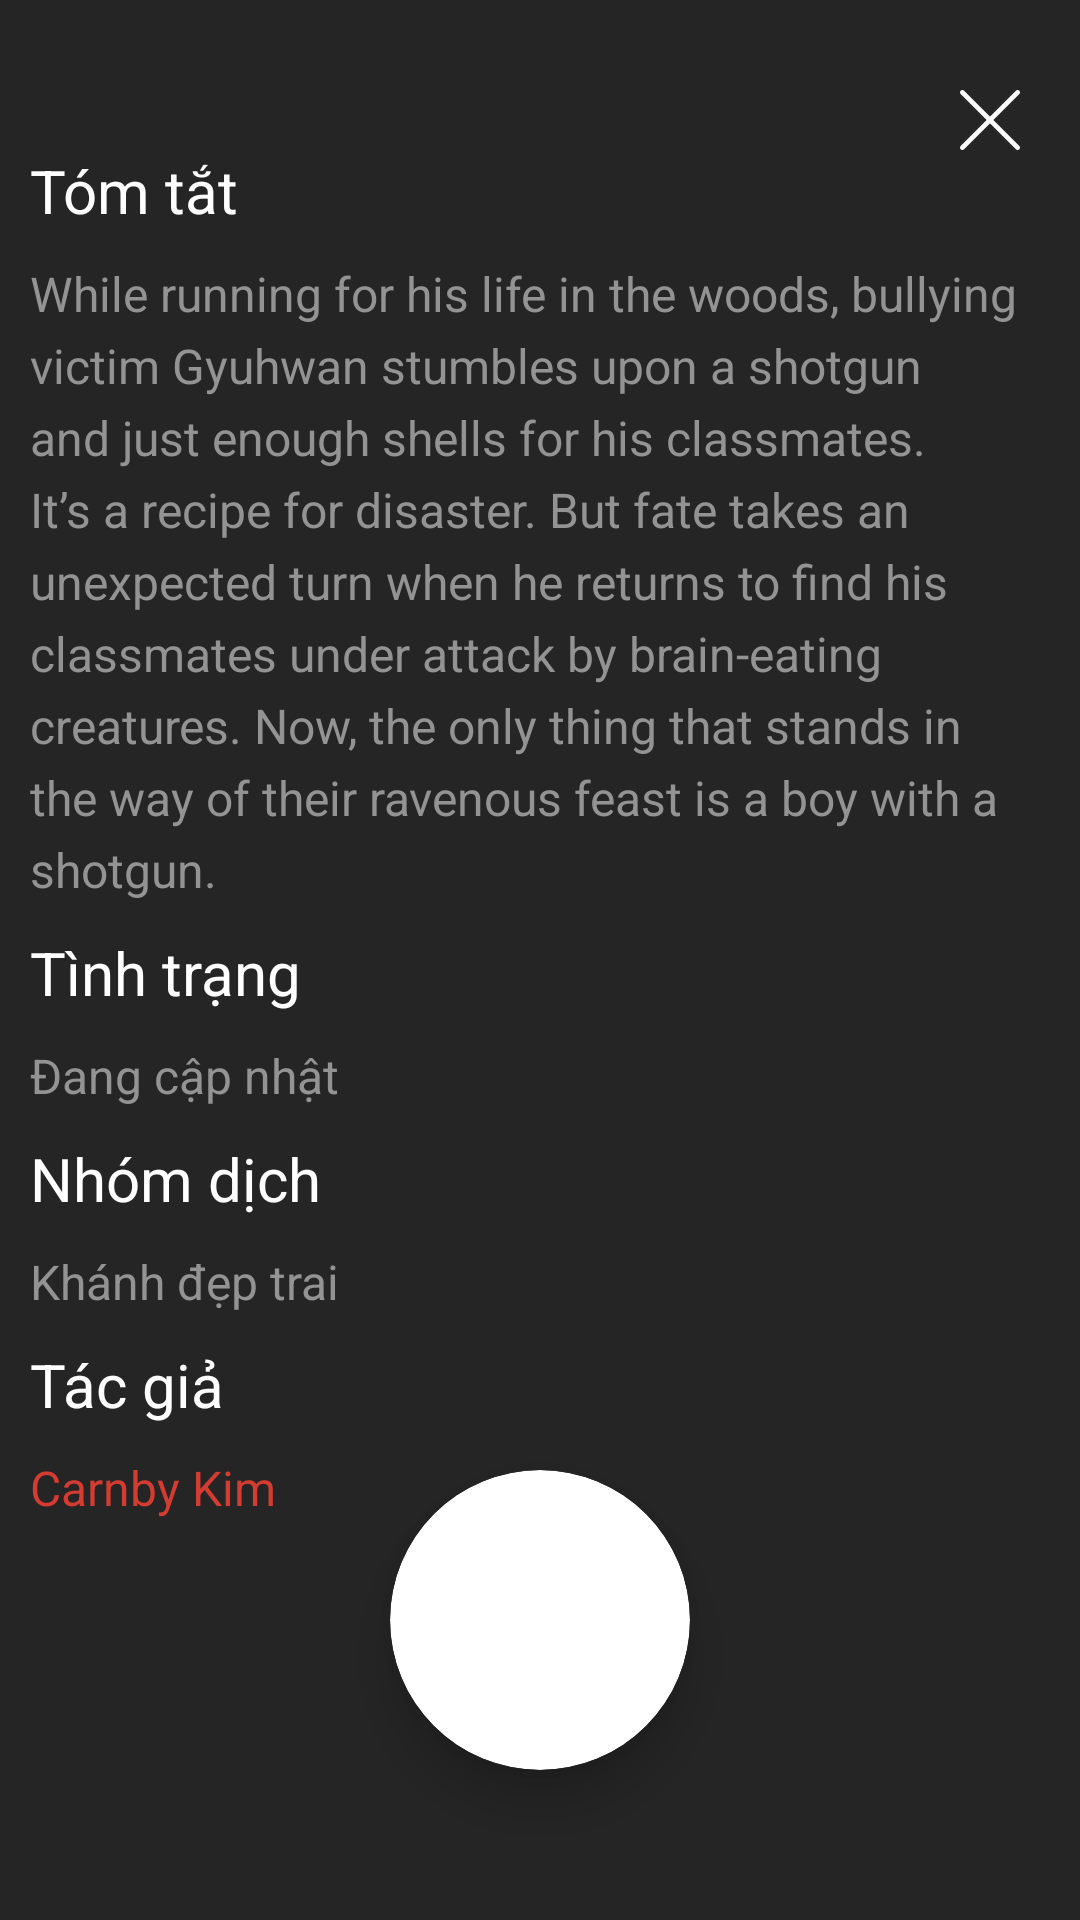

Android layout source for this screen:
<!-- AndroidManifest.xml: application theme Theme.MangaToon -->
<!-- res/layout/activity_detail.xml -->
<?xml version="1.0" encoding="utf-8"?>
<RelativeLayout xmlns:android="http://schemas.android.com/apk/res/android"
    xmlns:app="http://schemas.android.com/apk/res-auto"
    xmlns:tools="http://schemas.android.com/tools"
    android:layout_width="match_parent"
    android:layout_height="match_parent"
    android:background="#DA000000"
    tools:context=".activity.DetailActivity">

    <ImageView
        android:id="@+id/ic_goBack"
        android:layout_width="wrap_content"
        android:layout_height="wrap_content"
        android:layout_alignParentEnd="true"
        android:layout_marginTop="30dp"
        android:layout_marginEnd="20dp"
        android:background="@drawable/custom_back1"
        android:src="@drawable/ic_cancel" />

    <TextView
        android:id="@+id/tv_summary"
        android:layout_width="wrap_content"
        android:layout_height="wrap_content"
        android:layout_below="@+id/ic_goBack"
        android:layout_marginStart="10dp"
        android:text="Tóm tắt"
        android:textColor="@color/white"
        android:textSize="20sp" />

    <TextView
        android:id="@+id/tv_desc"
        android:layout_width="match_parent"
        android:layout_height="wrap_content"
        android:layout_below="@id/tv_summary"
        android:layout_marginHorizontal="10dp"
        android:layout_marginTop="10dp"
        android:lineSpacingExtra="5dp"
        android:text="@string/desc_shotgun"
        android:textColor="@color/color_inactive"
        android:textSize="16sp" />

    <TextView
        android:id="@+id/tv_status"
        android:layout_width="wrap_content"
        android:layout_height="wrap_content"
        android:layout_below="@+id/tv_desc"
        android:layout_marginStart="10dp"
        android:layout_marginTop="10dp"
        android:text="Tình trạng"
        android:textColor="@color/white"
        android:textSize="20sp" />

    <TextView
        android:id="@+id/tv_statusUpdate"
        android:layout_width="match_parent"
        android:layout_height="wrap_content"
        android:layout_below="@id/tv_status"
        android:layout_marginHorizontal="10dp"
        android:layout_marginTop="10dp"
        android:lineSpacingExtra="5dp"
        android:text="Đang cập nhật"
        android:textColor="@color/color_inactive"
        android:textSize="16sp" />

    <TextView
        android:id="@+id/tv_trans"
        android:layout_width="wrap_content"
        android:layout_height="wrap_content"
        android:layout_below="@+id/tv_statusUpdate"
        android:layout_marginStart="10dp"
        android:layout_marginTop="10dp"
        android:text="Nhóm dịch"
        android:textColor="@color/white"
        android:textSize="20sp" />

    <TextView
        android:id="@+id/tv_transTeam"
        android:layout_width="match_parent"
        android:layout_height="wrap_content"
        android:layout_below="@id/tv_trans"
        android:layout_marginHorizontal="10dp"
        android:layout_marginTop="10dp"
        android:lineSpacingExtra="5dp"
        android:text="Khánh đẹp trai"
        android:textColor="@color/color_inactive"
        android:textSize="16sp" />

    <TextView
        android:id="@+id/tv_author"
        android:layout_width="wrap_content"
        android:layout_height="wrap_content"
        android:layout_below="@+id/tv_transTeam"
        android:layout_marginStart="10dp"
        android:layout_marginTop="10dp"
        android:text="Tác giả"
        android:textColor="@color/white"
        android:textSize="20sp" />

    <TextView
        android:id="@+id/tv_authorManga"
        android:layout_width="match_parent"
        android:layout_height="wrap_content"
        android:layout_below="@id/tv_author"
        android:layout_marginHorizontal="10dp"
        android:layout_marginTop="10dp"
        android:lineSpacingExtra="5dp"
        android:text="Carnby Kim"
        android:textColor="@color/color_active"
        android:textSize="16sp" />

    <androidx.cardview.widget.CardView
        android:layout_width="100dp"
        android:layout_height="100dp"
        android:layout_alignParentBottom="true"
        android:layout_centerHorizontal="true"
        android:layout_marginBottom="50dp"
        app:cardCornerRadius="50dp"
        app:cardElevation="10dp">

        <ImageView
            android:layout_width="wrap_content"
            android:layout_height="wrap_content"
            android:scaleType="centerCrop"
            android:src="@drawable/image3" />
    </androidx.cardview.widget.CardView>

</RelativeLayout>
<!-- resources referenced by this layout -->
<resources>
  <color name="color_active">#D53C31</color>
  <color name="color_inactive">#939393</color>
  <color name="white">#FFFFFFFF</color>
  <!-- drawable custom_back1 (drawable) -->
  <?xml version="1.0" encoding="utf-8"?>
  <selector xmlns:android="http://schemas.android.com/apk/res/android">
      <item android:drawable="@drawable/custom_shape" android:state_pressed="true"/>
  
  </selector>
  <!-- drawable ic_cancel (drawable) -->
  <vector xmlns:android="http://schemas.android.com/apk/res/android"
      android:width="20dp"
      android:height="20dp"
      android:autoMirrored="true"
      android:viewportWidth="512.001"
      android:viewportHeight="512.001">
      <path
          android:fillColor="#FFFFFF"
          android:pathData="M284.286,256.002L506.143,34.144c7.811,-7.811 7.811,-20.475 0,-28.285c-7.811,-7.81 -20.475,-7.811 -28.285,0L256,227.717L34.143,5.859c-7.811,-7.811 -20.475,-7.811 -28.285,0c-7.81,7.811 -7.811,20.475 0,28.285l221.857,221.857L5.858,477.859c-7.811,7.811 -7.811,20.475 0,28.285c3.905,3.905 9.024,5.857 14.143,5.857c5.119,0 10.237,-1.952 14.143,-5.857L256,284.287l221.857,221.857c3.905,3.905 9.024,5.857 14.143,5.857s10.237,-1.952 14.143,-5.857c7.811,-7.811 7.811,-20.475 0,-28.285L284.286,256.002z" />
  </vector>
  <string name="desc_shotgun">While running for his life in the woods, bullying victim Gyuhwan stumbles upon a shotgun and just enough shells for his classmates. It’s a recipe for disaster. But fate takes an unexpected turn when he returns to find his classmates under attack by brain-eating creatures. Now, the only thing that stands in the way of their ravenous feast is a boy with a shotgun.</string>
  <style name="Theme.MangaToon" parent="Theme.MaterialComponents.Light.NoActionBar">
          
          <item name="colorPrimary">@color/color_inactive</item>
          <item name="colorPrimaryVariant">@color/color_active</item>
          <item name="colorOnPrimary">@color/color_inactive</item>
          
          <item name="colorSecondary">@color/teal_200</item>
          <item name="colorSecondaryVariant">@color/teal_700</item>
          <item name="colorOnSecondary">@color/black</item>
          
          <item name="android:statusBarColor" tools:targetApi="l">?attr/colorPrimaryVariant</item>
          
      </style>
  <!-- drawable custom_shape (drawable) -->
  <?xml version="1.0" encoding="utf-8"?>
  <shape xmlns:android="http://schemas.android.com/apk/res/android"
      android:shape="oval">
      <solid android:color="#75939393" />
      <size
          android:width="70dp"
          android:height="70dp" />
  </shape>
  <color name="teal_200">#FF03DAC5</color>
  <color name="teal_700">#FF018786</color>
  <color name="black">#FF000000</color>
</resources>
